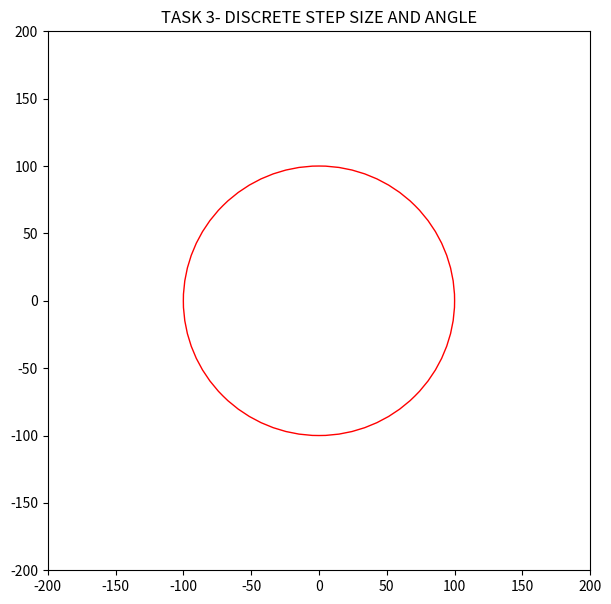

The matplotlib source for this figure:
#TASK 3 step size and angle discrete RV

import random
import math
import numpy as np
import matplotlib.pyplot as plt
import math
from matplotlib import pyplot as plt
from matplotlib.animation import FuncAnimation
from matplotlib import colors
import numpy as np

r=100 #defined radius = 100 units
def task3(t, r): 
    LST = []
        
    
    x_new=y_new=0
    while(t<1000):
        theta = random.randint(0,360)   ##angle discrete 0-2*pi
        theta = math.radians(theta)
        step = (random.randrange(0,11,5))/10 ###step size is discrete 0,0.5 or 1
        #print('step: ', step)
        #print('theta: ', theta)
        Pos = (x_new,y_new)
        x = x_new
        y = y_new
        x_new=step*math.cos(theta) + x_new
        y_new=step*math.sin(theta) + y_new
        
        Pos=(x_new,y_new)
        
        #print(Pos) #current position
        D1 = ((x_new)**2 + (y_new)**2)**0.5
        
        D2 = ((x)**2 + (y)**2)**0.5
        #print(D1,D2,D2-D1)

        if D1 > r:    # if Distance from centre greater than radius
            #print('AAAAAAAAAAAAAAAAAAAAAAAAAAAAAAAAAAAAAAAAAAAAAAAAAAAAAAAAAAAAAAAAAAAAAAAAAAAAAAAAAAAAAAAAAAAAAAAAAAAAAAAAAAAAAAAAAAA')
            a = D1 - D2
            b = r - D2
            c = a - b
            #print("HEYYY",a,b,c, "Pos:", Pos, D2+b) ##checking values
            x_new=b*math.cos(theta) + x
            y_new=b*math.sin(theta) + y
            A = bounce(x_new,y_new,c,theta) ##getting new point to return to when the point bounces off the boundary
            x_new = A[0]
            y_new = A[1]
        t+=1 ##incrementing time
        Pos=(x_new,y_new)
        LST.append(Pos)
    return LST
        #print(Pos)
def bounce(x_new,y_new,c,theta):
    x_new=c*math.cos(theta+math.pi) + x_new
    y_new=c*math.sin(theta+math.pi) + y_new
    Z= [x_new,y_new]
    return Z

       
#print(task3(0, r))
#print(math.radians(180))
fig, ax = plt.subplots(figsize=(7,7))
fig = plt.gcf()

ax = fig.gca()
circle = plt.Circle((0,0), r, color='red', fill=False)
ax.add_artist(circle)
# plt.savefig("circle.png")

LST = task3(0,r)


xdata, ydata = [], []
ln, = plt.plot(xdata, ydata, color='red')

# initialization function 
def init(): 
    # creating an empty plot/frame 
    ax.set_xlim((-200,200))
    ax.set_ylim((-200,200))
    ax.set_title("TASK 3- DISCRETE STEP SIZE AND ANGLE")
    ln.set_data([], []) 
    return ln,

# animation function 
def animate(i):
    xdata.append(LST[int(i)][0])
    ydata.append(LST[int(i)][1])
    ln.set_data(xdata, ydata)
    return ln, 

# call the animator
ani = FuncAnimation(fig, animate, frames=np.linspace(0, len(LST)-1, num=len(LST)), interval=20,
                        init_func=init, blit=True, repeat=False) 
plt.show()

